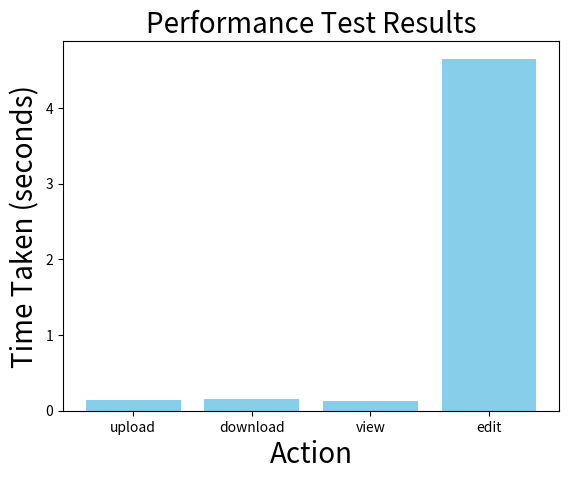

Recreate this plot in Python.
import matplotlib.pyplot as plt

def plot_results(results):
    actions, times = zip(*results)
    plt.bar(actions, times, color='skyblue')
    plt.xlabel('Action',fontsize=20)
    plt.ylabel('Time Taken (seconds)',fontsize=20)
    plt.title('Performance Test Results',fontsize=20)
    plt.show()

def main():
    # Replace these results with actual test results
    results = [
        ('upload', 0.14),
        ('download', 0.15),
        ('view', 0.13),
        ('edit', 4.65),
    ]
    
    plot_results(results)

if __name__ == "__main__":
    main()
